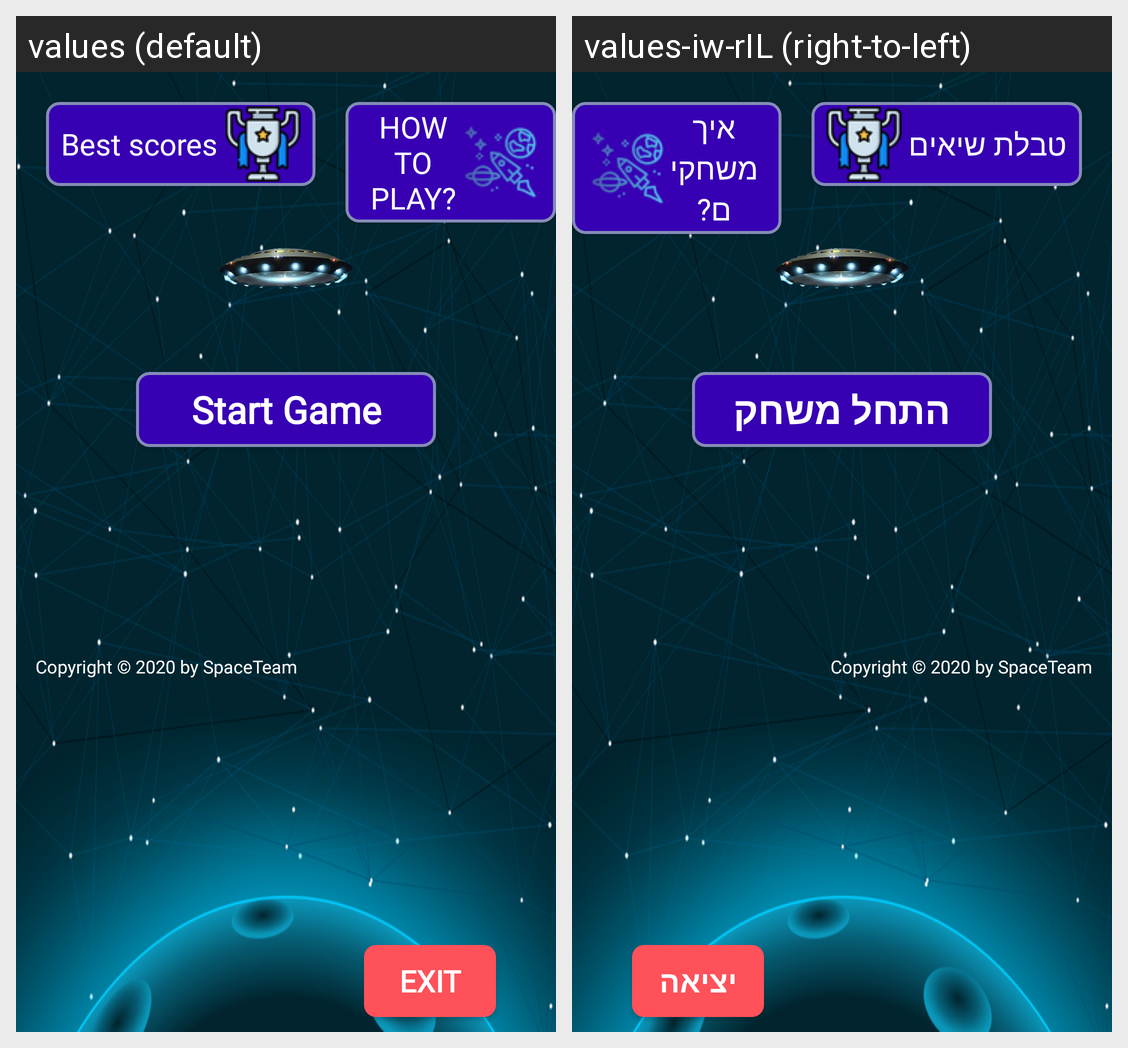

The same Android screen rendered under two of its app's locales, left to right. List the strings drawn on it with the default value and each locale's translation.
Android screen res/layout/activity_main.xml rendered under 2 locales, left to right: values (default), values-iw-rIL (right-to-left). Device: Nexus 5 (rendered at 1080×1920; each locale shown at half size, 540×960, under a caption strip naming it); theme AppTheme.
Strings drawn on this screen, with the default value and each locale's value (text and hints the layout hard-codes, and strings that could not be matched under every locale, appear in the picture but are not listed):

best_scores_btn
  values: Best scores 
  values-iw-rIL: טבלת שיאים 

copyright_tv
  values: Copyright © 2020 by SpaceTeam
  values-iw-rIL: Copyright © 2020 by SpaceTeam

howtoplay_tv
  values: How to play?
  values-iw-rIL: איך משחקים?

startgame_btn
  values: Start Game
  values-iw-rIL: התחל משחק

exit
  values: Exit
  values-iw-rIL: יציאה
